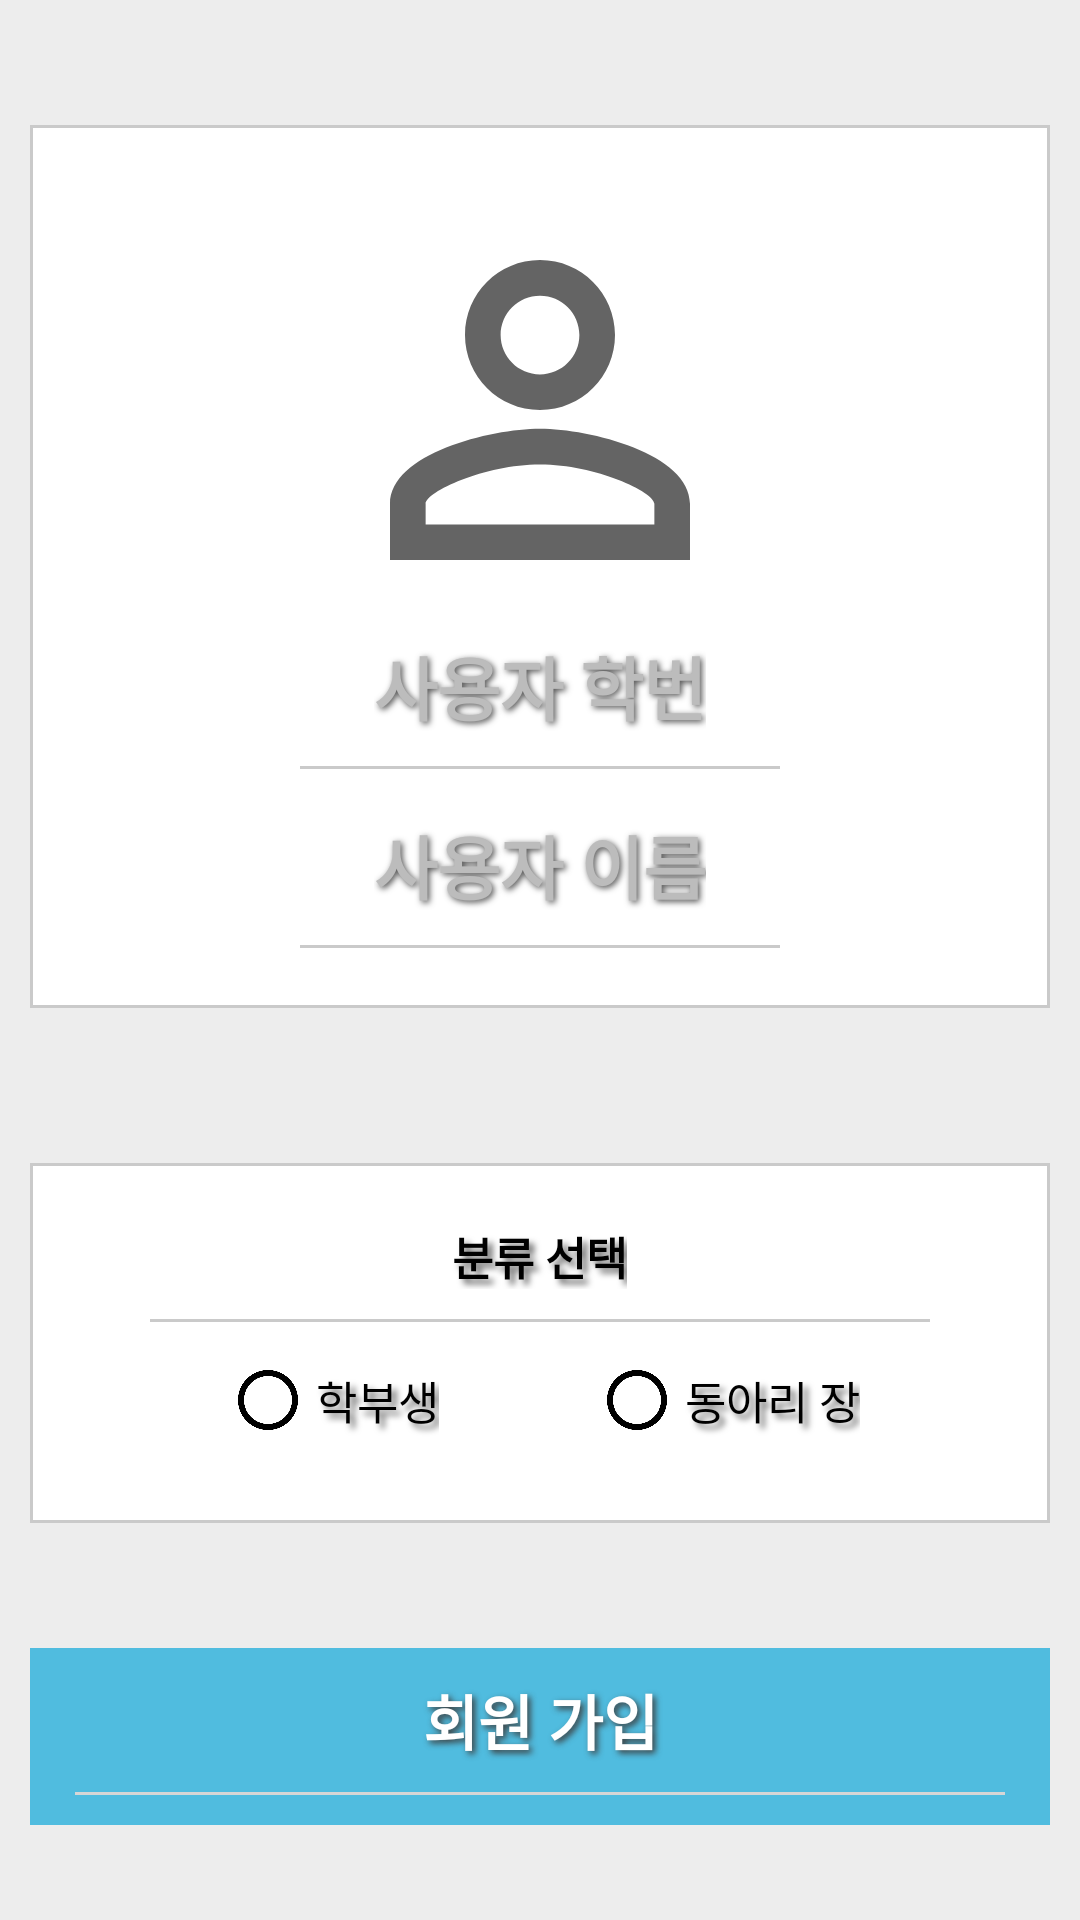

This screen was rendered from an Android layout file. Write that file and the resources it references.
<!-- AndroidManifest.xml: activity theme DD_LOGIN_Theme -->
<!-- res/layout/activity_join.xml -->
<?xml version="1.0" encoding="utf-8"?>
<android.support.constraint.ConstraintLayout xmlns:android="http://schemas.android.com/apk/res/android"
    xmlns:app="http://schemas.android.com/apk/res-auto"
    android:id="@+id/reg_layout_main"
    android:layout_width="match_parent"
    android:layout_height="match_parent"
    android:background="@color/background">

    
    
    <android.support.constraint.ConstraintLayout
        android:background="@drawable/border"
        android:id="@+id/reg_layout_parsing"
        android:layout_width="match_parent"
        android:layout_height="wrap_content"
        android:layout_margin="10dp"
        app:layout_constraintTop_toTopOf="parent"
        app:layout_constraintLeft_toLeftOf="parent"
        app:layout_constraintRight_toRightOf="parent"
        app:layout_constraintBottom_toTopOf="@+id/reg_layout_kind"
        android:gravity="center">

        <LinearLayout
            android:layout_width="match_parent"
            android:layout_height="wrap_content"
            android:orientation="vertical">
            
            <ImageView
                android:layout_marginTop="20dp"
                android:id="@+id/reg_layout_student_image"
                android:layout_width="150dp"
                android:layout_height="150dp"
                android:layout_gravity="center"
                android:src="@drawable/ic_perm_identity_black_24dp"
                />
            
            <TextView
                android:id="@+id/reg_layout_student_number_view"
                android:layout_width="wrap_content"
                android:layout_height="wrap_content"
                android:text="사용자 학번"
                android:textColor="@color/texthint"
                android:textSize="23dp"
                android:textStyle="bold"
                android:layout_gravity="center"
                android:shadowColor="#505050"
                android:shadowRadius="5.0"
                android:shadowDx="2.0"
                android:shadowDy="2.0"
                />

            
            <View
                android:layout_width="match_parent"
                android:layout_height="1dp"
                android:layout_marginTop="10dp"
                android:layout_marginLeft="90dp"
                android:layout_marginRight="90dp"
                android:layout_marginBottom="15dp"
                android:background="#cacaca"
                />

            
            <TextView
                android:id="@+id/reg_layout_student_name_view"
                android:layout_width="wrap_content"
                android:layout_height="wrap_content"
                android:text="사용자 이름"
                android:textColor="@color/texthint"
                android:textSize="23dp"
                android:textStyle="bold"
                android:layout_gravity="center"
                android:shadowColor="#505050"
                android:shadowRadius="5.0"
                android:shadowDx="2.0"
                android:shadowDy="2.0"
                />

            
            <View
                android:layout_width="match_parent"
                android:layout_height="1dp"
                android:layout_marginTop="10dp"
                android:layout_marginBottom="20dp"
                android:layout_marginLeft="90dp"
                android:layout_marginRight="90dp"
                android:background="#cacaca"
                />

        </LinearLayout>
    </android.support.constraint.ConstraintLayout>

    
    <android.support.constraint.ConstraintLayout
        android:background="@drawable/border"
        android:id="@+id/reg_layout_kind"
        android:layout_width="match_parent"
        android:layout_height="wrap_content"
        android:layout_margin="10dp"
        app:layout_constraintTop_toBottomOf="@+id/reg_layout_parsing"
        app:layout_constraintBottom_toTopOf="@+id/reg_layout_registr"
        app:layout_constraintLeft_toLeftOf="parent"
        app:layout_constraintRight_toRightOf="parent">
        <LinearLayout
            android:layout_width="match_parent"
            android:layout_height="wrap_content"
            android:orientation="vertical">
            <TextView
                android:layout_marginTop="20dp"
                android:layout_gravity="center"
                android:layout_width="wrap_content"
                android:layout_height="wrap_content"
                android:text="분류 선택"
                android:textSize="15dp"
                android:textStyle="bold"
                android:textColor="#000000"
                android:shadowColor="#6b6b6b"
                android:shadowRadius="5.0"
                android:shadowDx="5.0"
                android:shadowDy="5.0"
                />

            <View
                android:layout_width="match_parent"
                android:layout_height="1dp"
                android:layout_marginTop="10dp"
                android:layout_marginLeft="40dp"
                android:layout_marginRight="40dp"
                android:background="#cacaca"
                />

            <android.support.constraint.ConstraintLayout
                android:id="@+id/reg_layout_Captain"
                android:layout_width="match_parent"
                android:layout_height="wrap_content"
                android:layout_marginTop="10dp"
                android:layout_marginBottom="25dp">

                <RadioGroup
                    android:id="@+id/reg_layout_rg"
                    android:layout_width="wrap_content"
                    android:layout_height="wrap_content"
                    android:orientation="horizontal"
                    app:layout_constraintLeft_toLeftOf="parent"
                    app:layout_constraintRight_toRightOf="parent">

                    <RadioButton
                        android:id="@+id/reg_layout_rbtn1"
                        android:layout_width="wrap_content"
                        android:layout_height="wrap_content"
                        android:buttonTint="#000000"
                        android:text="학부생"
                        android:textColor="#000000"
                        android:textSize="15dp"
                        android:shadowColor="#6b6b6b"
                        android:shadowRadius="5.0"
                        android:shadowDx="5.0"
                        android:shadowDy="5.0" />

                    <RadioButton
                        android:id="@+id/reg_layout_rbtn2"
                        android:layout_width="wrap_content"
                        android:layout_height="wrap_content"
                        android:layout_marginLeft="50dp"
                        android:buttonTint="#000000"
                        android:text="동아리 장"
                        android:textColor="#000000"
                        android:textSize="15dp"
                        android:shadowColor="#6b6b6b"
                        android:shadowRadius="5.0"
                        android:shadowDx="5.0"
                        android:shadowDy="5.0"/>
                </RadioGroup>
            </android.support.constraint.ConstraintLayout>
        </LinearLayout>

    </android.support.constraint.ConstraintLayout>

    
    <android.support.constraint.ConstraintLayout
        android:id="@+id/reg_layout_registr"
        android:paddingLeft="10dp"
        android:paddingRight="10dp"
        android:layout_width="match_parent"
        android:layout_height="wrap_content"
        app:layout_constraintTop_toBottomOf="@+id/reg_layout_kind"
        app:layout_constraintBottom_toBottomOf="parent"
        >
        <LinearLayout
            android:background="@color/skyblue"
            android:layout_width="match_parent"
            android:layout_height="wrap_content"
            android:orientation="vertical">
            <Button
                android:background="?android:attr/selectableItemBackground"
                android:id="@+id/reg_layout_registr_btn"
                android:layout_width="match_parent"
                android:layout_height="wrap_content"
                android:textColor="#ffffff"
                android:text="회원 가입"
                android:textStyle="bold"
                android:textSize="20dp"
                android:shadowColor="#3d3d3d"
                android:shadowRadius="5.0"
                android:shadowDx="3.0"
                android:shadowDy="3.0" />
            <View
                android:layout_width="match_parent"
                android:layout_height="1dp"
                android:layout_marginBottom="10dp"
                android:layout_marginLeft="15dp"
                android:layout_marginRight="15dp"
                android:background="#d6d6d6"  />
        </LinearLayout>

    </android.support.constraint.ConstraintLayout>

</android.support.constraint.ConstraintLayout>
<!-- resources referenced by this layout -->
<resources>
  <color name="background">#ededed</color>
  <color name="skyblue">#50BCDF</color>
  <color name="texthint">#bcbcbc</color>
  <!-- drawable border (drawable) -->
  <?xml version="1.0" encoding="utf-8"?>
  <layer-list xmlns:android="http://schemas.android.com/apk/res/android">
  
  
  
      <item>
  
          <shape android:shape="rectangle">
  
              <solid android:color="#cacaca" />
  
          </shape>
  
      </item>
  
      <item android:top="1dp" android:bottom="1dp" android:left="1dp" android:right="1dp">
  
          <shape android:shape="rectangle">
  
              <solid android:color="#ffffff" />
  
          </shape>
  
      </item>
  
  
  
  </layer-list>
  <!-- drawable ic_perm_identity_black_24dp (drawable) -->
  <vector xmlns:android="http://schemas.android.com/apk/res/android"
          android:width="24dp"
          android:height="24dp"
          android:viewportWidth="24.0"
          android:viewportHeight="24.0">
      <path
          android:fillColor="#646464"
          android:pathData="M12,5.9c1.16,0 2.1,0.94 2.1,2.1s-0.94,2.1 -2.1,2.1S9.9,9.16 9.9,8s0.94,-2.1 2.1,-2.1m0,9c2.97,0 6.1,1.46 6.1,2.1v1.1L5.9,18.1L5.9,17c0,-0.64 3.13,-2.1 6.1,-2.1M12,4C9.79,4 8,5.79 8,8s1.79,4 4,4 4,-1.79 4,-4 -1.79,-4 -4,-4zM12,13c-2.67,0 -8,1.34 -8,4v3h16v-3c0,-2.66 -5.33,-4 -8,-4z"/>
  </vector>
  <style name="DD_LOGIN_Theme" parent="Theme.AppCompat.NoActionBar">
          <item name="colorPrimary">@color/colorPrimary</item>
          <item name="colorPrimaryDark">@color/colorPrimaryDark</item>
          <item name="colorAccent">@color/colorAccent</item>
      </style>
  <color name="colorPrimary">#107dac</color>
  <color name="colorPrimaryDark">#005073</color>
  <color name="colorAccent">#459ab6</color>
</resources>
